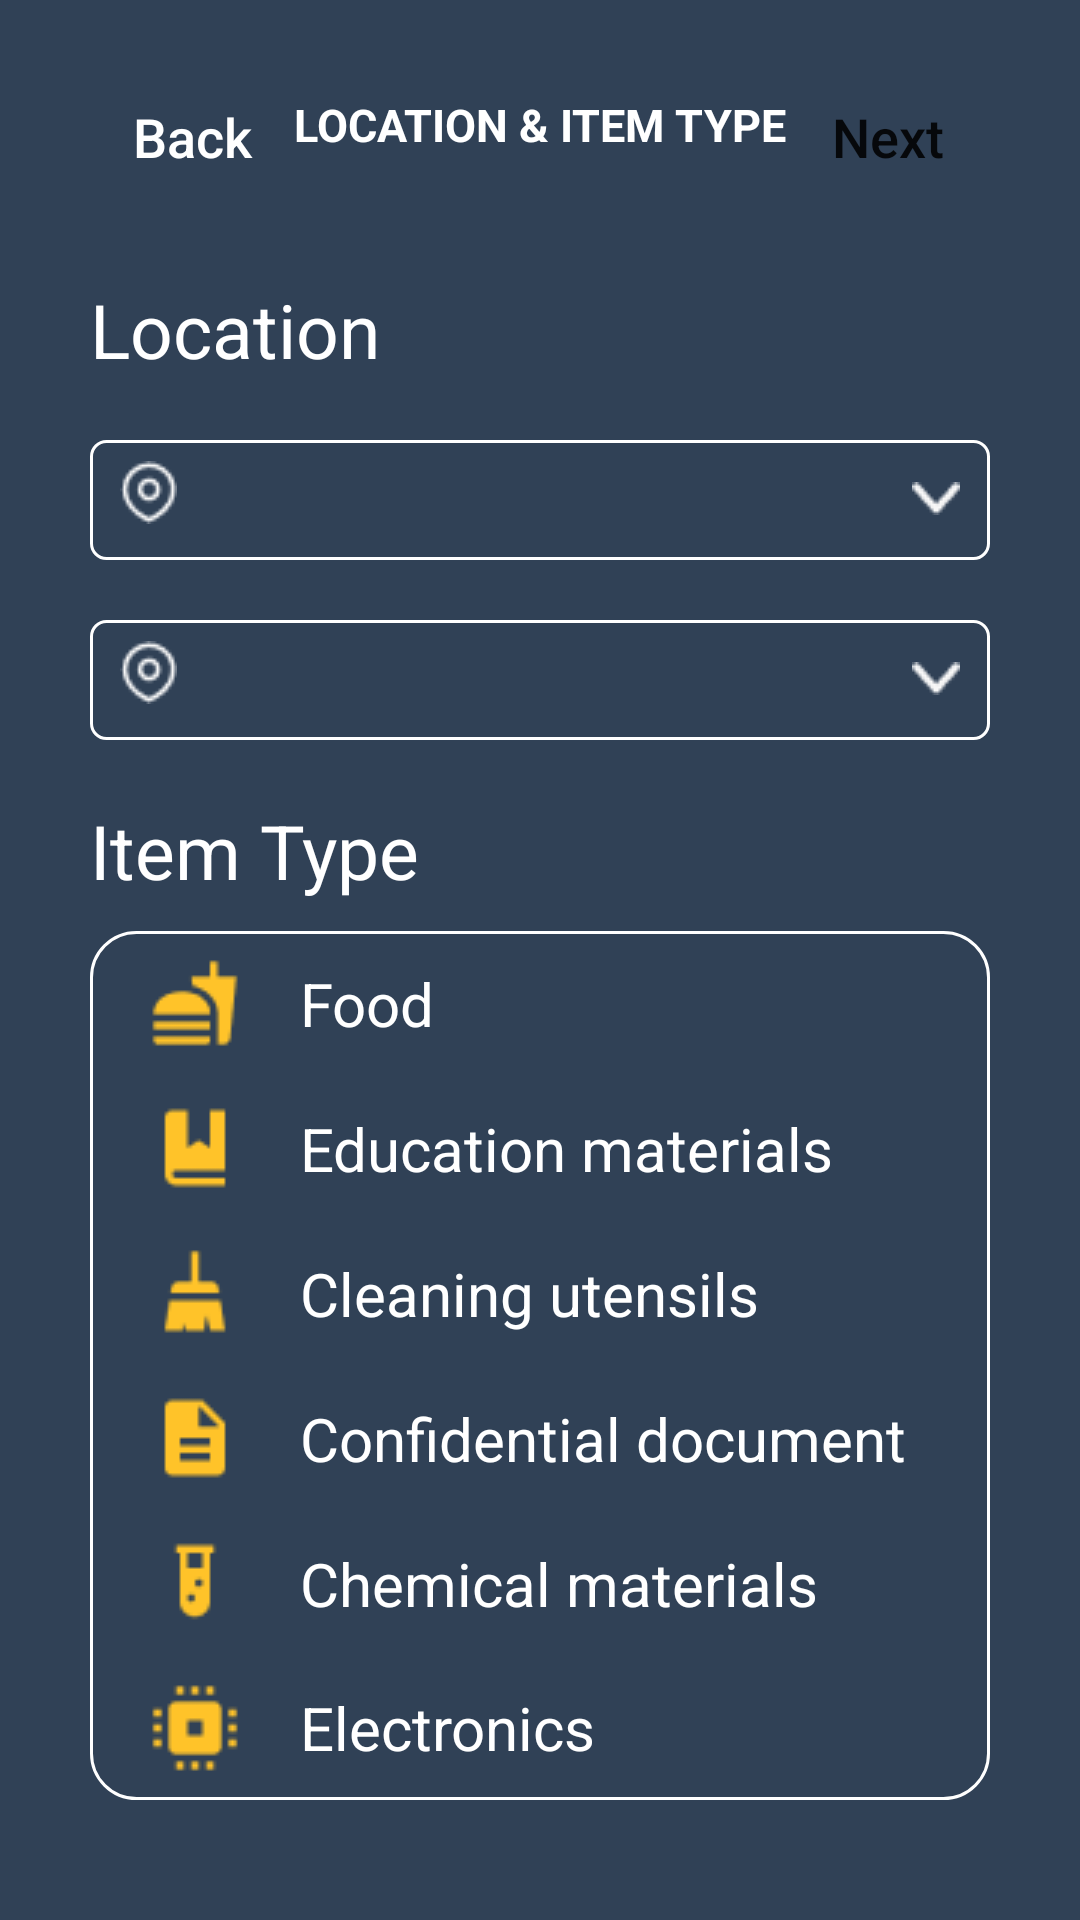

Reconstruct the res/layout file that produces this screen, plus the resources it refers to.
<!-- AndroidManifest.xml: application theme Theme.FYP_robot_dog_AndroidX -->
<!-- res/layout/activity_new_order_select_location_item_type.xml -->
<?xml version="1.0" encoding="utf-8"?>
<LinearLayout xmlns:tools="http://schemas.android.com/tools"
    android:background="@color/backgroundColor"
    android:orientation="vertical"
    android:layout_width="match_parent"
    android:layout_height="match_parent"
    xmlns:android="http://schemas.android.com/apk/res/android">

    <RelativeLayout
        android:layout_width="match_parent"
        android:layout_height="wrap_content"
        android:layout_marginTop="20dp"
        android:layout_centerVertical="true">

        <TextView
            android:id="@+id/tvText"
            android:layout_width="wrap_content"
            android:layout_height="wrap_content"
            android:layout_centerInParent="true"
            android:layout_marginLeft="10dp"
            android:layout_marginRight="10dp"
            android:text="LOCATION &amp; ITEM TYPE"
            android:textSize="15dp"
            android:textStyle="bold"
            android:textColor="#FFFFFF"
            />

        <androidx.appcompat.widget.AppCompatButton
            android:layout_width="wrap_content"
            android:layout_height="35dp"
            android:layout_marginTop="8dp"
            android:onClick="Back"
            android:layout_marginLeft="20dp"
            android:text="Back"
            android:textSize="18dp"
            android:background="@drawable/dark_button"
            android:textAllCaps="false"
            android:textColor="@color/white"
            />

        <androidx.appcompat.widget.AppCompatButton
            android:layout_width="wrap_content"
            android:layout_height="35dp"
            android:layout_alignParentEnd="true"
            android:layout_marginEnd="20dp"
            android:layout_marginTop="8dp"
            android:text="Next"
            android:onClick="submit"
            android:textSize="18dp"
            android:textAllCaps="false"
            android:background="@drawable/white_button"
            android:layout_marginLeft="20dp"
            />
    </RelativeLayout>

    <TextView
        android:layout_width="wrap_content"
        android:layout_height="wrap_content"
        android:layout_marginLeft="30dp"
        android:layout_marginTop="30dp"
        android:textSize="25dp"
        android:text="Location"
        android:textColor="@color/white"
        />

    <Spinner
        android:id="@+id/startPoint"
        android:layout_gravity="center"
        android:layout_marginTop="20dp"
        android:layout_marginLeft="30dp"
        android:layout_marginRight="30dp"
        android:paddingStart="30dp"
        android:layout_width="match_parent"
        android:layout_height="40dp"
        android:hint="Location: Start point"
        android:background="@drawable/drop_down_textbox"
        android:spinnerMode="dropdown"
        android:drawablePadding="10dp"
        android:drawableStart="@drawable/map"
        />

    <Spinner
        android:id="@+id/endPoint"
        android:layout_gravity="center"
        android:layout_marginTop="20dp"
        android:layout_marginLeft="30dp"
        android:layout_marginRight="30dp"
        android:paddingStart="30dp"
        android:layout_width="match_parent"
        android:layout_height="40dp"
        android:hint="Location: Start point"
        android:background="@drawable/drop_down_textbox"
        android:spinnerMode="dropdown"
        android:drawablePadding="10dp"
        android:drawableStart="@drawable/map"
        />




















        <TextView
            android:layout_width="wrap_content"
            android:layout_height="wrap_content"
            android:text="Item Type"
            android:layout_marginTop="20dp"
            android:layout_marginLeft="30dp"
            android:layout_marginBottom="10dp"
            android:textSize="25dp"
            android:textColor="@color/white"
            />

        <LinearLayout
            android:layout_width="match_parent"
            android:layout_height="match_parent"
            android:layout_marginLeft="30dp"
            android:layout_marginRight="30dp"
            android:layout_marginBottom="40dp"
            android:orientation="vertical"
            >

            <TextView
                android:layout_width="match_parent"
                android:layout_height="match_parent"
                android:layout_weight="1"
                android:gravity="fill"
                android:text="Food"
                android:id="@+id/food"
                android:paddingLeft="20dp"
                android:textSize="20dp"
                android:drawablePadding="20dp"
                android:drawableStart="@drawable/food"
                android:textColor="@color/white"
                android:background="@drawable/item_view_item_type_selector_style_one"
                />


            <TextView
                android:layout_width="match_parent"
                android:layout_height="match_parent"
                android:layout_weight="1"
                android:text="Education materials "
                android:id="@+id/education"
                android:gravity="fill"
                android:paddingLeft="20dp"
                android:textSize="20dp"
                android:drawablePadding="20dp"
                android:drawableStart="@drawable/bookmark"
                android:textColor="@color/white"
                android:background="@drawable/item_view_item_type_selector_style_two"
                />

            <TextView
                android:layout_width="match_parent"
                android:layout_height="match_parent"
                android:layout_weight="1"
                android:text="Cleaning utensils"
                android:id="@+id/clean"
                android:gravity="fill"
                android:paddingLeft="20dp"
                android:textSize="20dp"
                android:drawablePadding="20dp"
                android:drawableStart="@drawable/broom"
                android:textColor="@color/white"
                android:background="@drawable/item_view_item_type_selector_style_two"
                />

            <TextView
                android:layout_width="match_parent"
                android:layout_height="match_parent"
                android:layout_weight="1"
                android:text="Confidential document"
                android:gravity="fill"
                android:id="@+id/confid"
                android:paddingLeft="20dp"
                android:textSize="20dp"
                android:drawablePadding="20dp"
                android:drawableStart="@drawable/document"
                android:textColor="@color/white"
                android:background="@drawable/item_view_item_type_selector_style_two"
                />

            <TextView
                android:layout_width="match_parent"
                android:layout_height="match_parent"
                android:layout_weight="1"
                android:text="Chemical materials"
                android:gravity="fill"
                android:id="@+id/chenical"
                android:paddingLeft="20dp"
                android:textSize="20dp"
                android:drawablePadding="20dp"
                android:drawableStart="@drawable/experiment"
                android:textColor="@color/white"
                android:background="@drawable/item_view_item_type_selector_style_two"
                />

            <TextView
                android:layout_width="match_parent"
                android:layout_height="match_parent"
                android:layout_weight="1"
                android:text="Electronics"
                android:gravity="fill"
                android:id="@+id/elect"
                android:paddingLeft="20dp"
                android:textSize="20dp"
                android:drawablePadding="20dp"
                android:drawableStart="@drawable/electronics"
                android:textColor="@color/white"
                android:background="@drawable/item_view_item_type_selector_style_three"
                />

        </LinearLayout>
        
</LinearLayout>
<!-- resources referenced by this layout -->
<resources>
  <color name="backgroundColor">#304156</color>
  <color name="white">#FFFFFFFF</color>
  <!-- drawable bookmark: png bitmap (drawable, 424 bytes) -->
  <!-- drawable broom: png bitmap (drawable, 530 bytes) -->
  <!-- drawable document: png bitmap (drawable, 480 bytes) -->
  <!-- drawable drop_down_textbox (drawable) -->
  <?xml version="1.0" encoding="utf-8"?>
  <selector xmlns:android="http://schemas.android.com/apk/res/android">
      <item><layer-list>
          <item>
              <shape>
                  <solid
                      android:color="@color/backgroundColor">
                  </solid>
  
                  <corners android:radius="5dp" />
                  <padding
                      android:bottom="15dp"
                      android:left="10dp"
                      android:right="10dp"
                      android:top="10dp" />
                  <stroke
                      android:width="1dp"
                      android:color="@color/white"/>
              </shape>
          </item>
          <item >
              <bitmap android:gravity="bottom|right"
                  android:src="@drawable/drown_down_arrow" />
          </item>
  
          <item >
              <bitmap android:gravity="start|center_vertical"
                  android:src="@drawable/map" />
          </item>
      </layer-list></item>
  </selector>
  <!-- drawable electronics: png bitmap (drawable, 447 bytes) -->
  <!-- drawable experiment: png bitmap (drawable, 460 bytes) -->
  <!-- drawable food: png bitmap (drawable, 579 bytes) -->
  <!-- drawable item_view_item_type_selector_style_one (drawable) -->
  <?xml version="1.0" encoding="utf-8"?>
  <layer-list xmlns:android="http://schemas.android.com/apk/res/android" >
  
      <item
          android:bottom="-10dp">
          <shape
              android:shape="rectangle">
              <stroke
                  android:width="0.9dp"
                  android:color="@color/white" />
              <solid android:color="@color/backgroundColor" />
              <corners
                  android:topRightRadius="15dp"
                  android:topLeftRadius="15dp"
                  />
          </shape>
      </item>
  
  </layer-list>
  <!-- drawable item_view_item_type_selector_style_three (drawable) -->
  <?xml version="1.0" encoding="utf-8"?>
  <layer-list xmlns:android="http://schemas.android.com/apk/res/android" >
  
      <item
          android:top="-10dp">
          <shape
              android:shape="rectangle">
              <stroke
                  android:width="0.9dp"
                  android:color="@color/white" />
              <solid android:color="@color/backgroundColor" />
              <corners
                  android:bottomLeftRadius="15dp"
                  android:bottomRightRadius="15dp"
                  />
          </shape>
      </item>
  
  </layer-list>
  <!-- drawable item_view_item_type_selector_style_two (drawable) -->
  <?xml version="1.0" encoding="utf-8"?>
  <layer-list xmlns:android="http://schemas.android.com/apk/res/android" >
  
      <item>
          <shape android:shape="rectangle" >
              <solid android:color="@color/white" />
          </shape>
      </item>
  
      <item android:left="1dp" android:right="1dp">
          <shape android:shape="rectangle" >
              <solid android:color="@color/backgroundColor" />
          </shape>
      </item>
  
  
  </layer-list>
  <!-- drawable map: png bitmap (drawable, 527 bytes) -->
  <style name="Theme.FYP_robot_dog_AndroidX" parent="Theme.AppCompat.Light.DarkActionBar">
          
          <item name="colorPrimary">@color/purple_500</item>
          <item name="colorPrimaryDark">@color/purple_700</item>
          <item name="colorAccent">@color/teal_200</item>
          
      </style>
  <!-- drawable drown_down_arrow: png bitmap (drawable, 316 bytes) -->
  <color name="purple_500">#FF6200EE</color>
  <color name="purple_700">#FF3700B3</color>
  <color name="teal_200">#FF03DAC5</color>
</resources>
